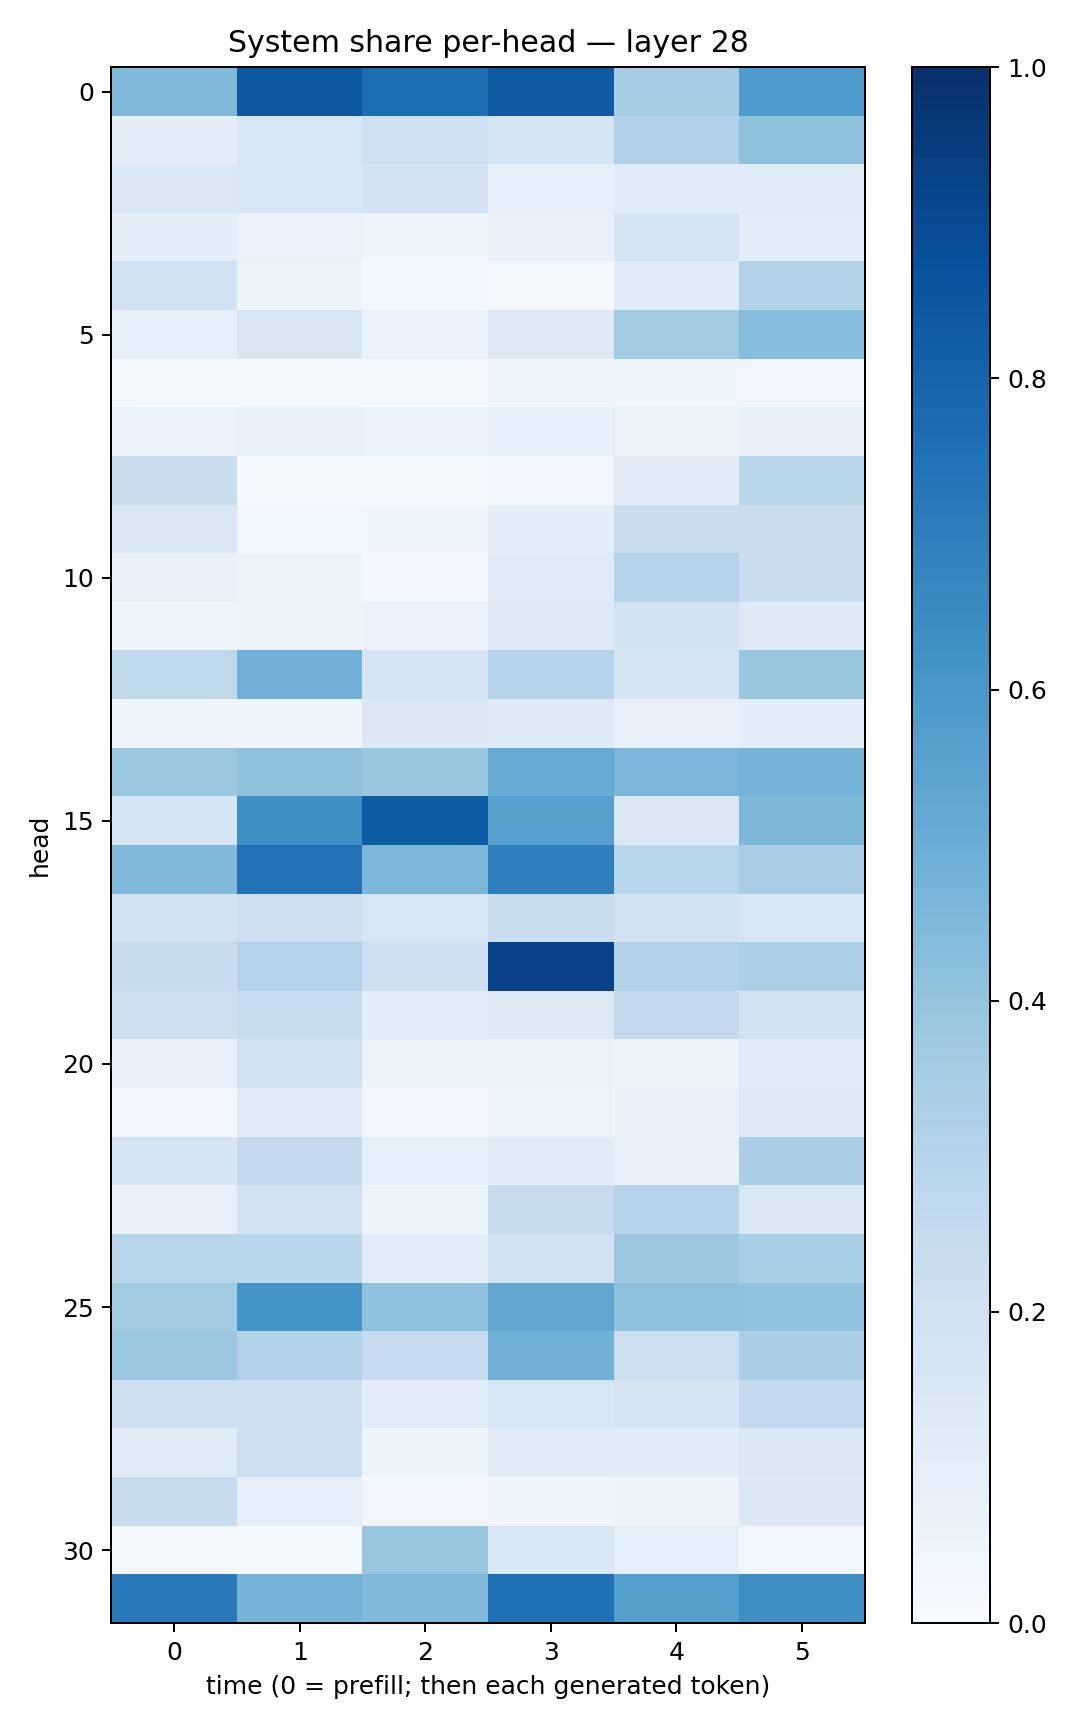

The table this chart was drawn from, first rows:
0.44869792, 0.847218, 0.75860786, 0.83887875, 0.3492659, 0.585573
0.1054, 0.1608, 0.206, 0.1687, 0.3199, 0.4124
0.1418, 0.1586, 0.1819, 0.08991, 0.1155, 0.1189
0.1013, 0.07009, 0.0463, 0.0751, 0.1706, 0.1037
0.1937, 0.06044, 0.03732, 0.01677, 0.1161, 0.3161
0.08966, 0.1515, 0.06686, 0.1294, 0.3601, 0.4331
0.01773, 0.02113, 0.0163, 0.04269, 0.04159, 0.03486
0.07017, 0.07796, 0.06938, 0.08781, 0.06614, 0.08197
0.2209, 0.01534, 0.01935, 0.03405, 0.1112, 0.2908
0.1442, 0.03792, 0.04204, 0.1001, 0.2283, 0.2275
0.07364, 0.06017, 0.02387, 0.1179, 0.3031, 0.2198
0.04256, 0.05699, 0.06729, 0.1265, 0.1868, 0.1217
0.2722, 0.4837, 0.1675, 0.3007, 0.1751, 0.3836
0.04985, 0.04392, 0.1482, 0.1225, 0.07782, 0.09589
0.3807, 0.4131, 0.3858, 0.5098, 0.462, 0.4754
0.1703, 0.6339, 0.8307, 0.557, 0.1452, 0.4543
0.4484, 0.7443, 0.4576, 0.6931, 0.2857, 0.3388
0.192, 0.2116, 0.1565, 0.2341, 0.1896, 0.1607
0.2368, 0.3073, 0.2136, 0.9312, 0.3125, 0.3336
0.2159, 0.2312, 0.1014, 0.1272, 0.2536, 0.1851
0.07395, 0.188, 0.05734, 0.0628, 0.06204, 0.1207
0.03399, 0.1174, 0.02611, 0.04785, 0.07314, 0.1351
0.1692, 0.25, 0.09242, 0.1148, 0.0776, 0.3376
0.07475, 0.182, 0.06064, 0.2386, 0.3025, 0.1473
0.2925, 0.2853, 0.1035, 0.1888, 0.3813, 0.3473
0.3611, 0.6142, 0.4085, 0.5295, 0.4084, 0.4059
0.3796, 0.3129, 0.2465, 0.4826, 0.2164, 0.3392
0.213, 0.2133, 0.1086, 0.1573, 0.1757, 0.2584
0.12, 0.2154, 0.05291, 0.1194, 0.1168, 0.142
0.2356, 0.09269, 0.03493, 0.04134, 0.05834, 0.1378
0.01596, 0.02224, 0.3904, 0.1527, 0.09208, 0.03753
0.7167, 0.4733, 0.4472, 0.753, 0.5661, 0.6395
